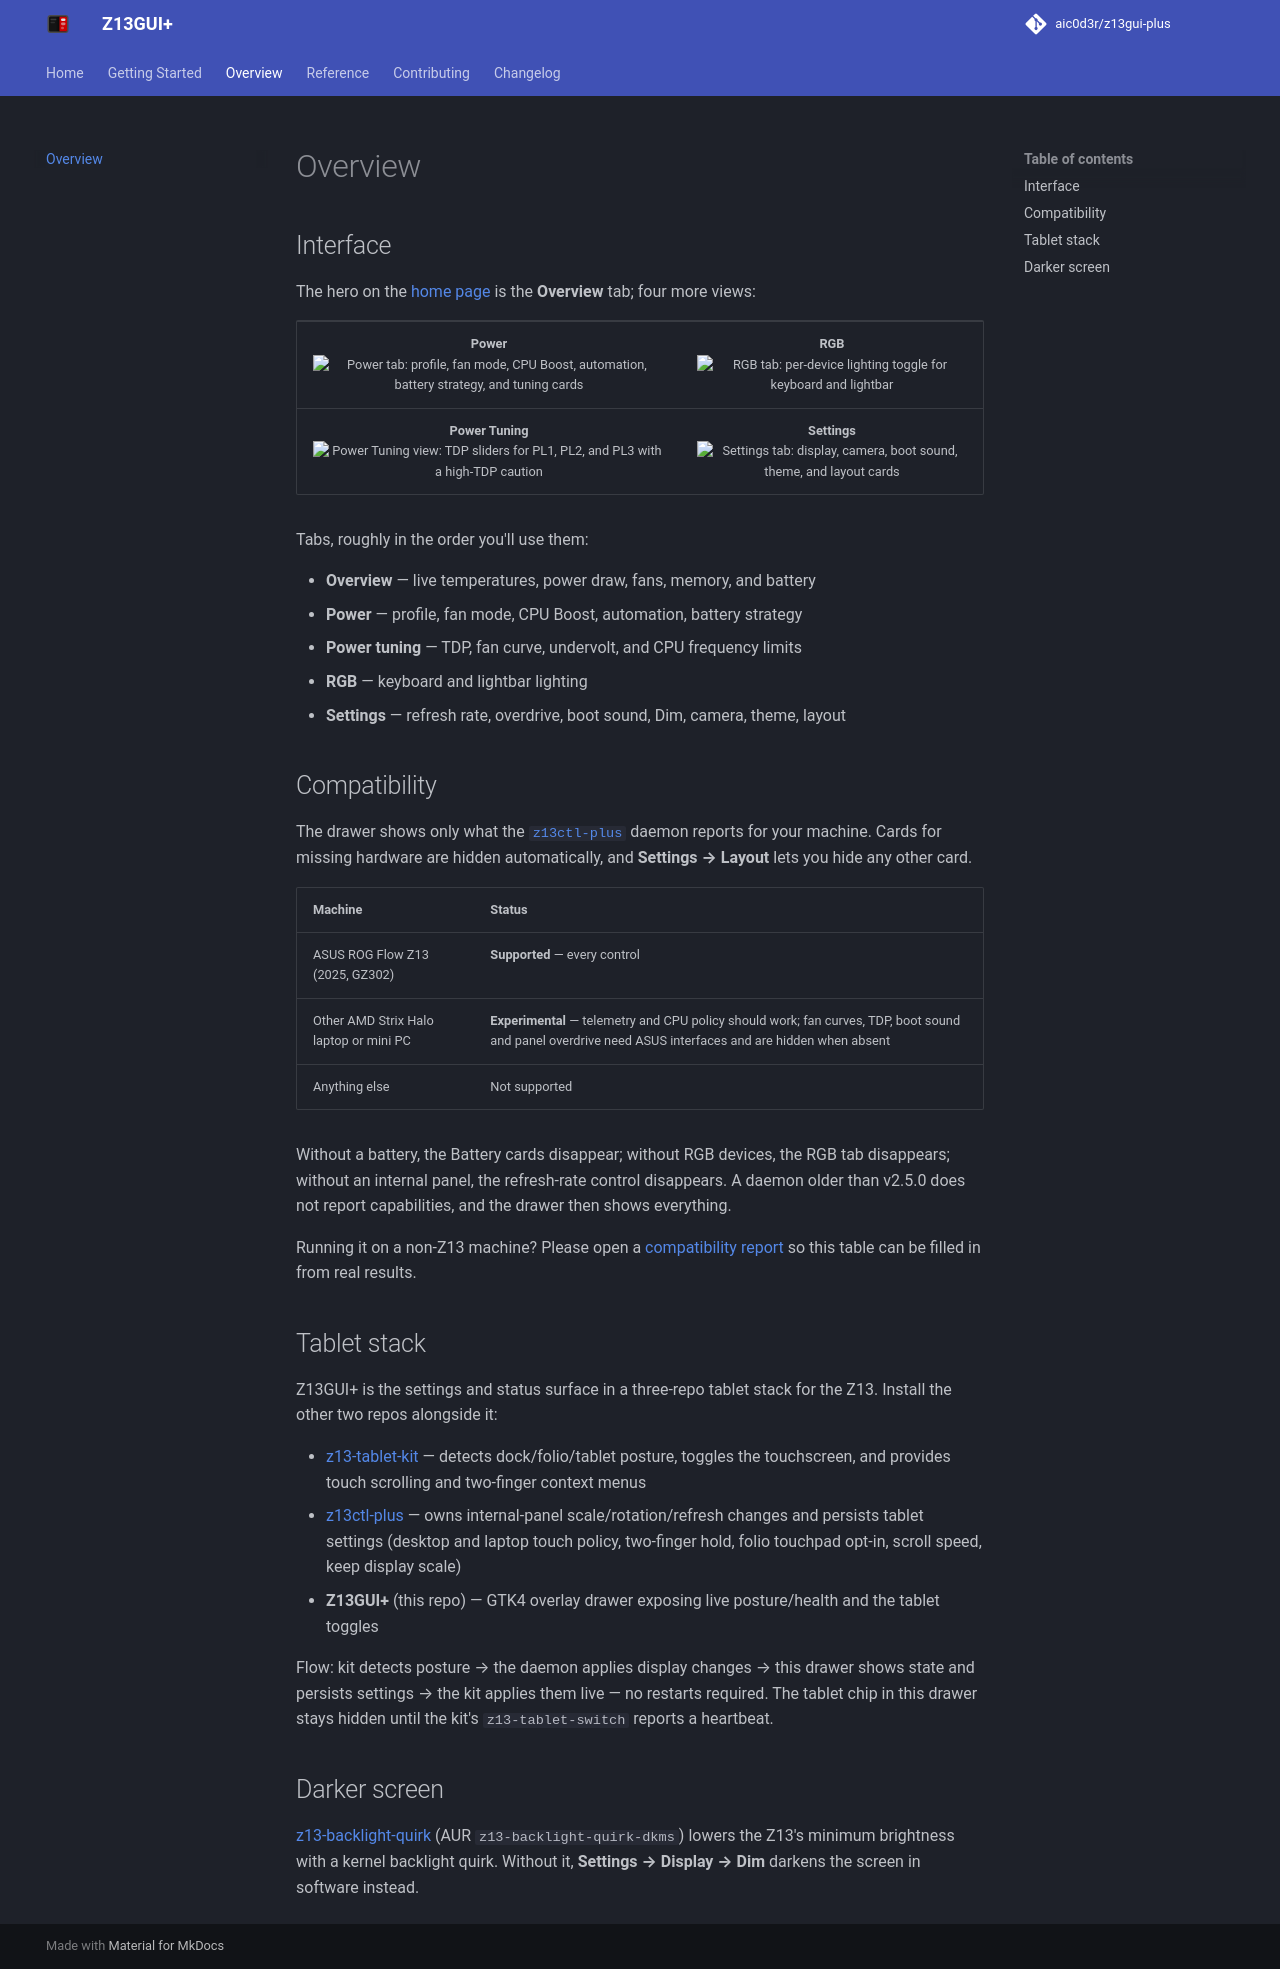

repository: aic0d3r/z13gui-plus · page: overview/index.html · generator: mkdocs

# Overview

## Interface

The hero on the [home page](index.md) is the **Overview** tab; four more views:

<table>
  <tr>
    <td align="center"><strong>Power</strong><br><img src="../assets/z13gui-plus-power.avif" width="320" alt="Power tab: profile, fan mode, CPU Boost, automation, battery strategy, and tuning cards"></td>
    <td align="center"><strong>RGB</strong><br><img src="../assets/z13gui-plus-rgb.avif" width="320" alt="RGB tab: per-device lighting toggle for keyboard and lightbar"></td>
  </tr>
  <tr>
    <td align="center"><strong>Power Tuning</strong><br><img src="../assets/z13gui-plus-power-tuning.avif" width="320" alt="Power Tuning view: TDP sliders for PL1, PL2, and PL3 with a high-TDP caution"></td>
    <td align="center"><strong>Settings</strong><br><img src="../assets/z13gui-plus-system.avif" width="320" alt="Settings tab: display, camera, boot sound, theme, and layout cards"></td>
  </tr>
</table>

Tabs, roughly in the order you'll use them:

- **Overview** — live temperatures, power draw, fans, memory, and battery
- **Power** — profile, fan mode, CPU Boost, automation, battery strategy
- **Power tuning** — TDP, fan curve, undervolt, and CPU frequency limits
- **RGB** — keyboard and lightbar lighting
- **Settings** — refresh rate, overdrive, boot sound, Dim, camera, theme, layout

## Compatibility

The drawer shows only what the [`z13ctl-plus`](https://github.com/aic0d3r/z13ctl-plus)
daemon reports for your machine. Cards for missing hardware are hidden
automatically, and **Settings → Layout** lets you hide any other card.

| Machine | Status |
|---------|--------|
| ASUS ROG Flow Z13 (2025, GZ302) | **Supported** — every control |
| Other AMD Strix Halo laptop or mini PC | **Experimental** — telemetry and CPU policy should work; fan curves, TDP, boot sound and panel overdrive need ASUS interfaces and are hidden when absent |
| Anything else | Not supported |

Without a battery, the Battery cards disappear; without RGB devices, the RGB tab
disappears; without an internal panel, the refresh-rate control disappears. A
daemon older than v2.5.0 does not report capabilities, and the drawer then shows
everything.

Running it on a non-Z13 machine? Please open a
[compatibility report](https://github.com/aic0d3r/z13gui-plus/issues/new?template=compatibility_report.md)
so this table can be filled in from real results.

## Tablet stack

Z13GUI+ is the settings and status surface in a three-repo tablet stack for the
Z13. Install the other two repos alongside it:

- [z13-tablet-kit](https://github.com/aic0d3r/z13-tablet-kit) — detects
  dock/folio/tablet posture, toggles the touchscreen, and provides touch
  scrolling and two-finger context menus
- [z13ctl-plus](https://github.com/aic0d3r/z13ctl-plus) — owns internal-panel
  scale/rotation/refresh changes and persists tablet settings (desktop and laptop touch
  policy, two-finger hold, folio touchpad opt-in, scroll speed, keep display scale)
- **Z13GUI+** (this repo) — GTK4 overlay drawer exposing live posture/health and
  the tablet toggles

Flow: kit detects posture → the daemon applies display changes → this drawer
shows state and persists settings → the kit applies them live — no restarts
required. The tablet chip in this drawer stays hidden until the kit's
`z13-tablet-switch` reports a heartbeat.

## Darker screen

[z13-backlight-quirk](https://github.com/aic0d3r/z13-backlight-quirk) (AUR
`z13-backlight-quirk-dkms`) lowers the Z13's minimum brightness with a kernel
backlight quirk. Without it, **Settings → Display → Dim** darkens the screen in
software instead.
